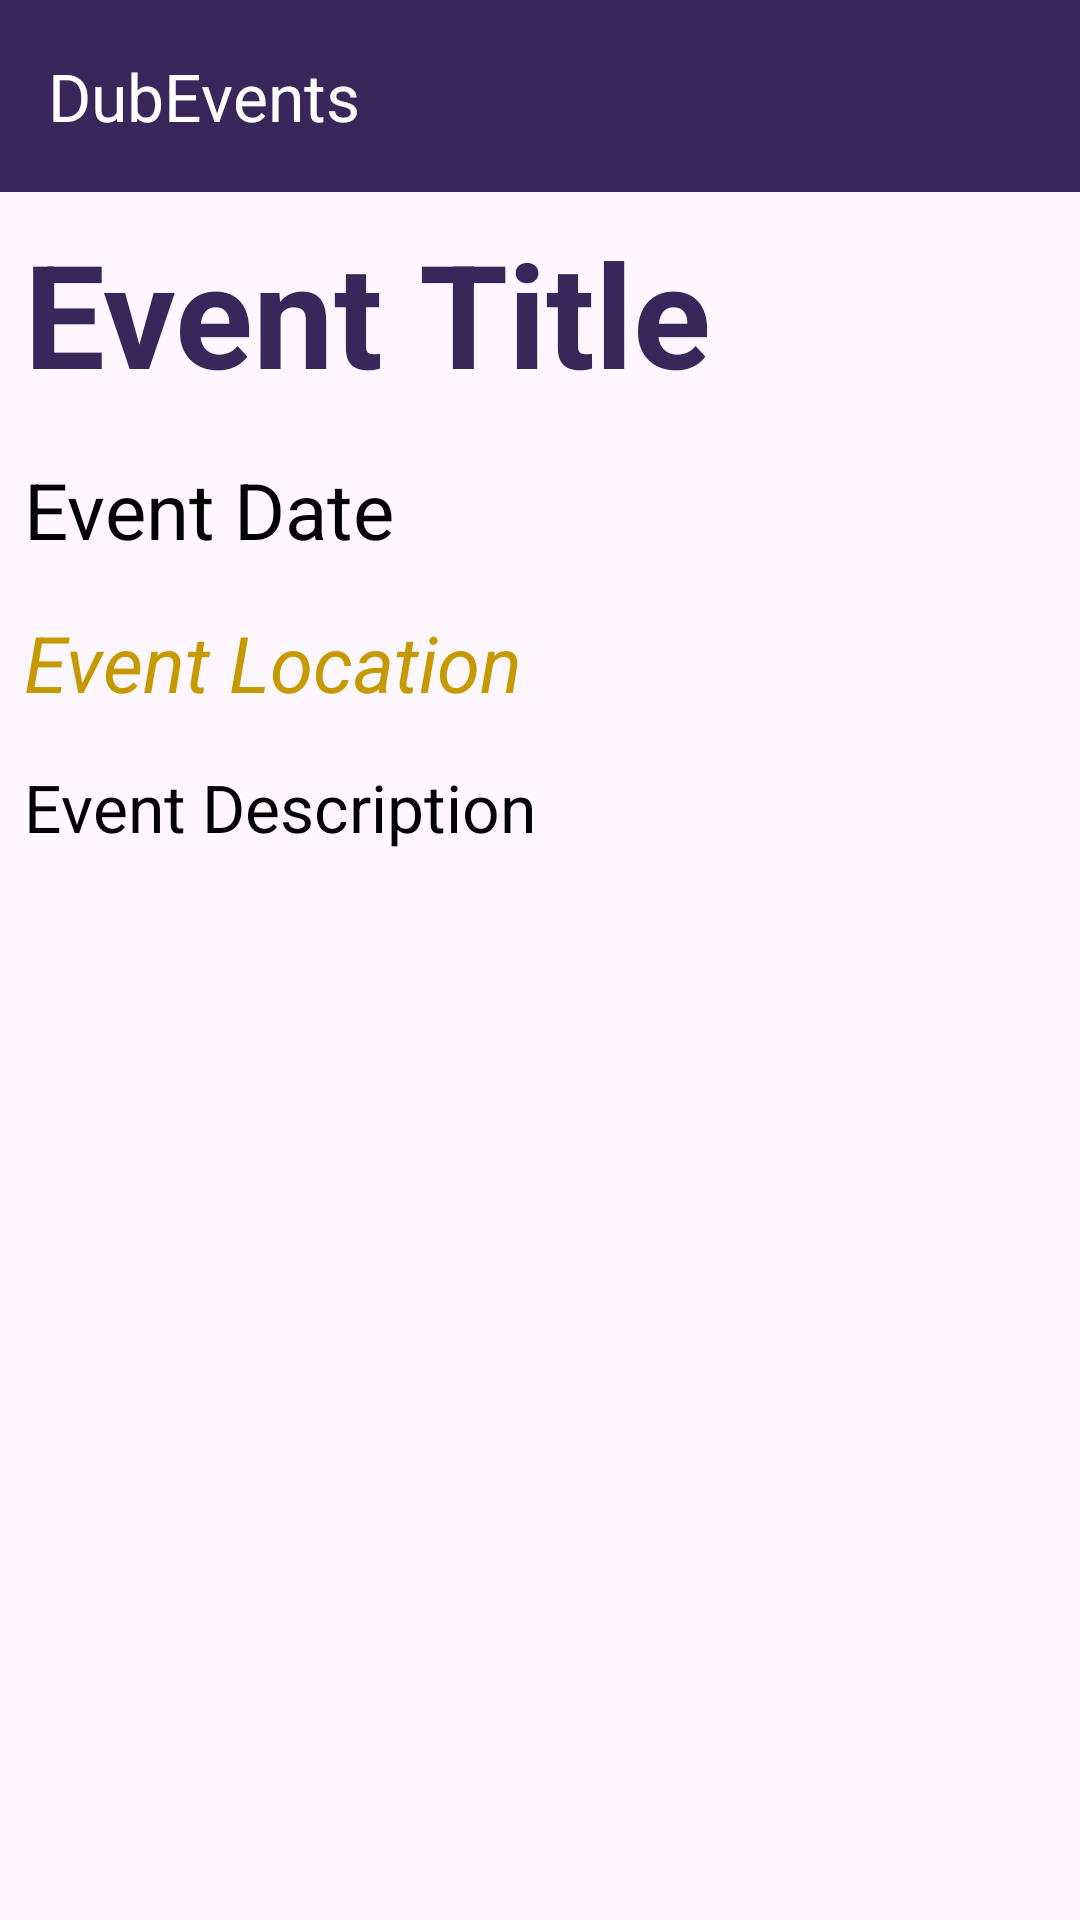

This screen was rendered from an Android layout file. Write that file and the resources it references.
<!-- AndroidManifest.xml: application theme Theme.DubEvents -->
<!-- res/layout/event_activity_details.xml -->
<androidx.drawerlayout.widget.DrawerLayout
    xmlns:android="http://schemas.android.com/apk/res/android"
    xmlns:app="http://schemas.android.com/apk/res-auto"
    xmlns:tools="http://schemas.android.com/tools"
    android:id="@+id/drawer_layout"
    android:layout_width="match_parent"
    android:layout_height="match_parent"
    tools:context=".MainActivity">

    <LinearLayout
        android:layout_width="match_parent"
        android:layout_height="match_parent"
        android:orientation="vertical">

        
        <androidx.appcompat.widget.Toolbar
            android:id="@+id/toolbar"
            android:layout_width="match_parent"
            android:layout_height="wrap_content"
            android:background="@color/purple"
            android:theme="@style/ThemeOverlay.AppCompat.Dark.ActionBar"
            app:title="DubEvents"
            app:titleTextColor="@android:color/white"
            app:popupTheme="@style/ThemeOverlay.AppCompat.Light" />

        <TextView
            android:id="@+id/eventTitle"
            android:layout_width="wrap_content"
            android:layout_height="wrap_content"
            android:text="Event Title"
            android:textSize="48dp"
            android:textStyle="bold"
            android:textColor = "@color/purple"
            android:layout_margin = "8dp"/>

        <TextView
            android:id="@+id/eventDate"
            android:layout_width="wrap_content"
            android:layout_height="wrap_content"
            android:text = "Event Date"
            android:textSize = "26dp"
            android:textColor="@color/black"
            android:layout_margin="8dp" />

        <TextView
            android:id="@+id/eventLocation"
            android:layout_width="wrap_content"
            android:layout_height="wrap_content"
            android:text = "Event Location"
            android:textSize="26dp"
            android:textColor="@color/gold"
            android:textStyle="italic"
            android:layout_margin="8dp" />

        <TextView
            android:id="@+id/eventDescription"
            android:layout_width="wrap_content"
            android:layout_height="wrap_content"
            android:text = "Event Description"
            android:textSize="22dp"
            android:textColor="@color/black"
            android:layout_margin="8dp" />
    </LinearLayout>

    <com.google.android.material.navigation.NavigationView
        android:id="@+id/nav_view"
        android:layout_width="wrap_content"
        android:layout_height="match_parent"
        android:layout_gravity="start"
        android:background="@android:color/white"
        app:menu="@menu/drawer_menu" />

</androidx.drawerlayout.widget.DrawerLayout>
<!-- resources referenced by this layout -->
<resources>
  <color name="black">#FF000000</color>
  <color name="gold">#C79900</color>
  <color name="purple">#39275B</color>
  <style name="Theme.DubEvents" parent="Base.Theme.DubEvents" />
  <style name="Base.Theme.DubEvents" parent="Theme.Material3.DayNight.NoActionBar">
          
          
      </style>
</resources>
